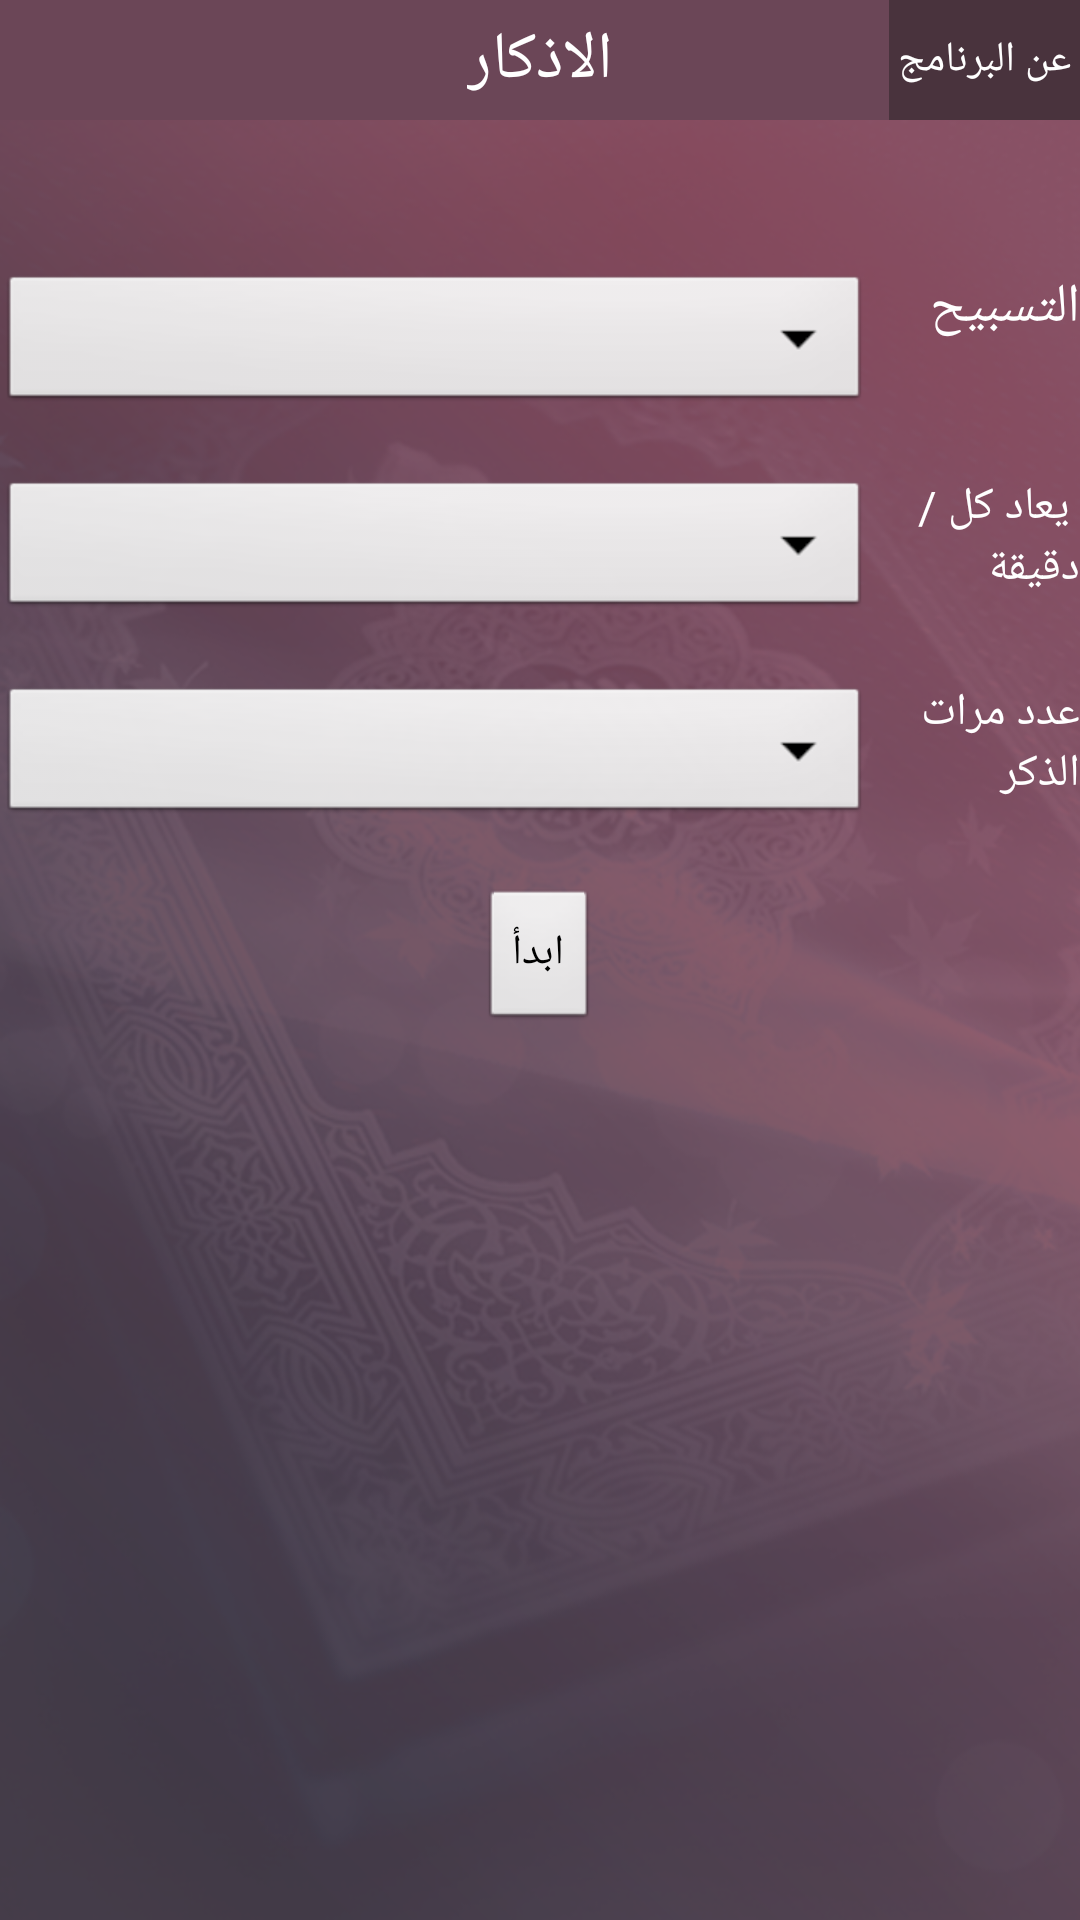

The Android layout XML behind this screen, and the referenced resources:
<!-- AndroidManifest.xml: activity theme android:Theme.Black.NoTitleBar -->
<!-- res/layout/activity_main.xml -->
<RelativeLayout xmlns:android="http://schemas.android.com/apk/res/android"
    xmlns:tools="http://schemas.android.com/tools"
    android:layout_width="match_parent"
    android:layout_height="match_parent"
    android:background="@drawable/bg"
    tools:context=".MainActivity" >

    <LinearLayout
        android:id="@+id/linearLayout1"
        android:layout_width="match_parent"
        android:layout_height="match_parent"
        android:orientation="vertical" >

        <RelativeLayout
            android:id="@+id/RelativeLayout1"
            android:layout_width="match_parent"
            android:layout_height="40dp"
            android:background="@color/nav" >

            <TextView
                android:id="@+id/textView4"
                android:layout_width="wrap_content"
                android:layout_height="fill_parent"
                android:layout_alignParentBottom="true"
                android:layout_alignParentTop="true"
                android:layout_centerHorizontal="true"
                android:layout_gravity="center_vertical|center_horizontal|center"
                android:gravity="center_vertical|center_horizontal"
                android:text="الاذكار"
                android:textAppearance="?android:attr/textAppearanceLarge"
                android:textColor="@android:color/white" />

            <Button
                android:id="@+id/btnabout"
                android:layout_width="wrap_content"
                android:layout_height="fill_parent"
                android:layout_alignParentRight="true"
                android:layout_alignParentTop="true"
                android:background="@color/btn"
                android:padding="3dp"
                android:text="عن البرنامج"
                android:textColor="@android:color/white" />

        </RelativeLayout>

        <LinearLayout
            android:layout_width="match_parent"
            android:layout_height="wrap_content"
            android:layout_marginTop="50dp" >

            <Spinner
                android:id="@+id/sp_tspeh"
                android:layout_width="wrap_content"
                android:layout_height="wrap_content"
                android:layout_weight="1"
                android:gravity="center_vertical|center_horizontal|center" />

            <TextView
                android:id="@+id/textView1"
                android:layout_width="70dp"
                android:layout_height="match_parent"
                android:text="التسبيح"
                android:textAppearance="?android:attr/textAppearanceMedium"
                android:textColor="@android:color/white" />
        </LinearLayout>

        <LinearLayout
            android:layout_width="match_parent"
            android:layout_height="wrap_content"
            android:layout_marginTop="20dp" >

            <Spinner
                android:id="@+id/sp_time"
                android:layout_width="wrap_content"
                android:layout_height="wrap_content"
                android:layout_weight="1"
                android:gravity="center_vertical|center_horizontal|center" />

            <TextView
                android:id="@+id/textView2"
                android:layout_width="70dp"
                android:layout_height="match_parent"
                android:text=" يعاد كل / دقيقة "
                android:textAppearance="?android:attr/textAppearanceMedium"
                android:textColor="@android:color/white"
                android:textSize="15sp" />
        </LinearLayout>

        <LinearLayout
            android:layout_width="match_parent"
            android:layout_height="wrap_content"
            android:layout_marginTop="20dp" >

            <Spinner
                android:id="@+id/sp_count"
                android:layout_width="wrap_content"
                android:layout_height="wrap_content"
                android:layout_weight="1"
                android:gravity="center_vertical|center_horizontal|center" />

            <TextView
                android:id="@+id/textView3"
                android:layout_width="70dp"
                android:layout_height="match_parent"
                android:text="عدد مرات الذكر"
                android:textAppearance="?android:attr/textAppearanceMedium"
                android:textColor="@android:color/white"
                android:textSize="15sp" />
        </LinearLayout>

        <RelativeLayout
            android:id="@+id/RelativeLayout1"
            android:layout_width="match_parent"
            android:layout_height="wrap_content"
            android:layout_marginTop="20dp"
            android:gravity="center_vertical" >

            <Button
                android:id="@+id/btnStart"
                android:layout_width="wrap_content"
                android:layout_height="wrap_content"
                android:layout_alignParentTop="true"
                android:layout_centerHorizontal="true"
                android:text="ابدأ" />
        </RelativeLayout>
    </LinearLayout>

</RelativeLayout>
<!-- resources referenced by this layout -->
<resources>
  <color name="btn">#49333d</color>
  <color name="nav">#6b4657</color>
  <!-- drawable bg: png bitmap (drawable, 355288 bytes) -->
</resources>
